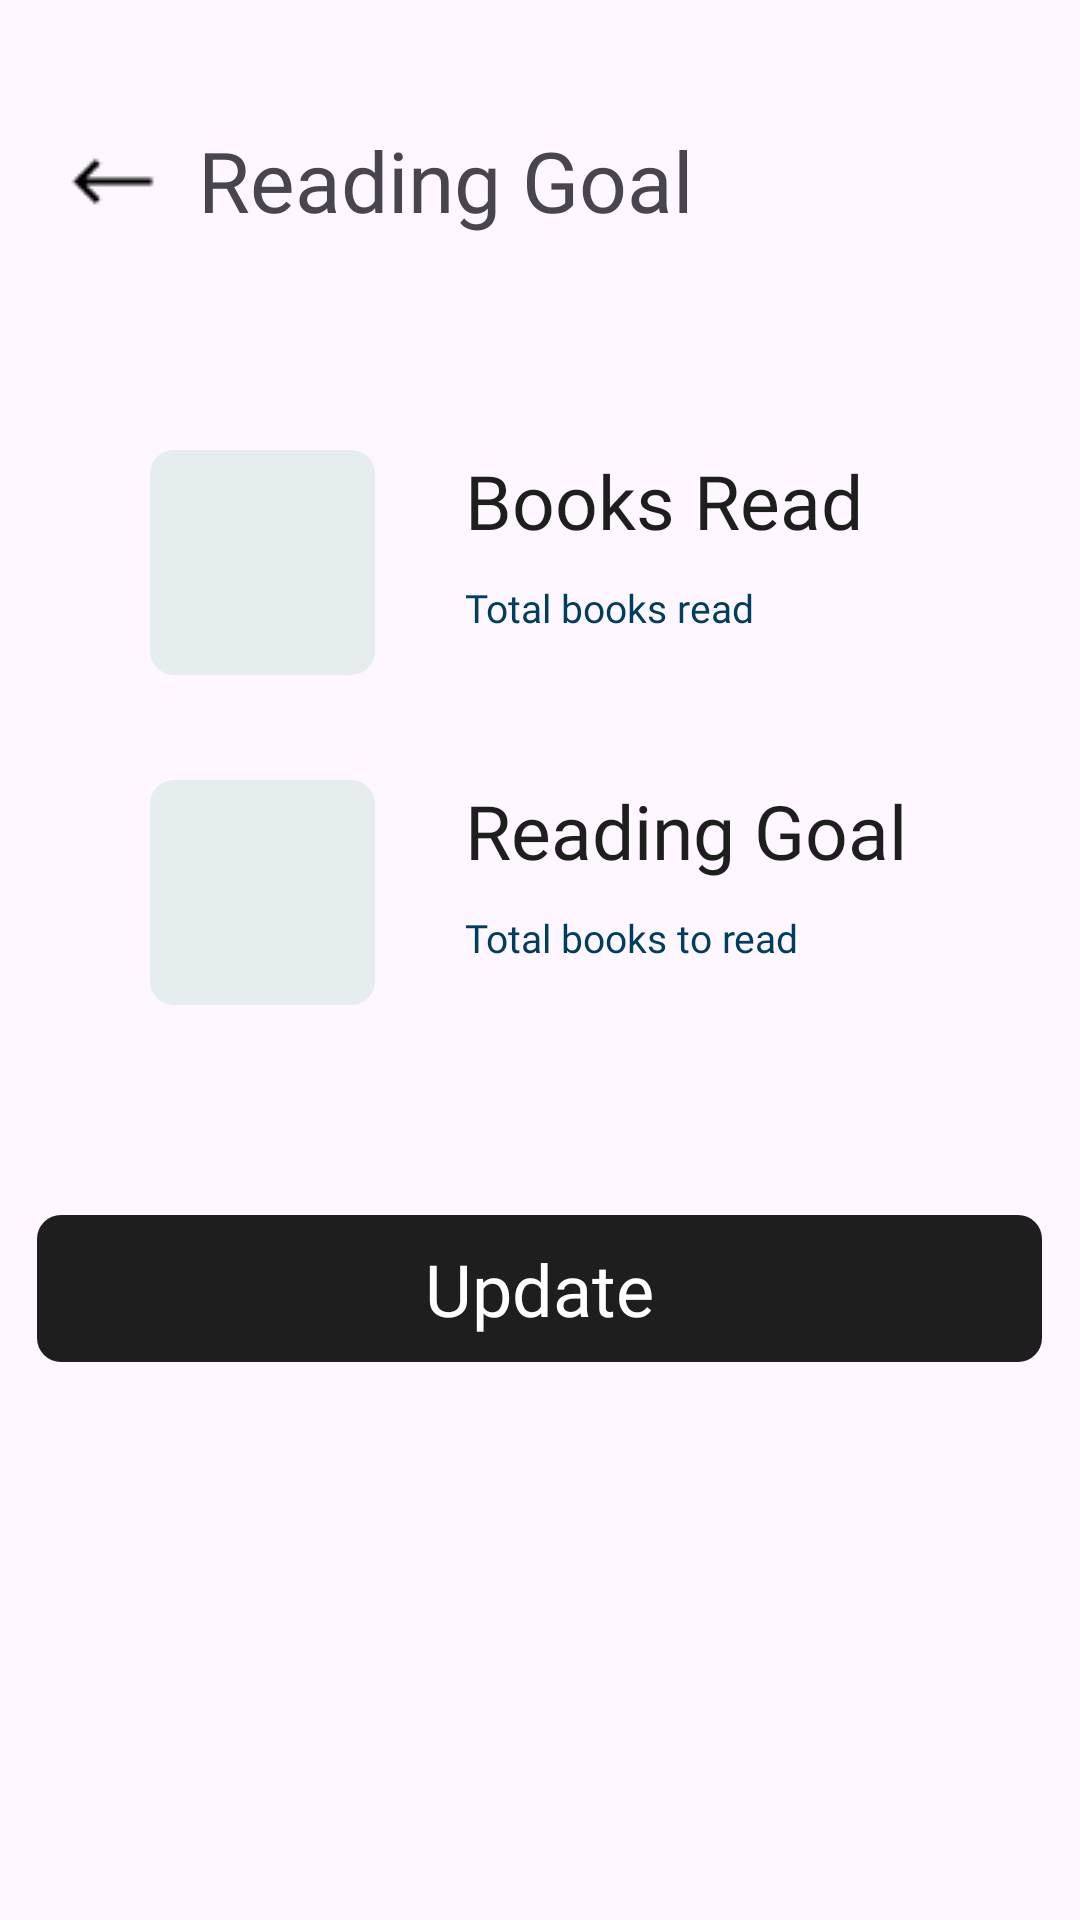

Layout XML and referenced resources for this Android screen:
<!-- AndroidManifest.xml: application theme Theme.BookworkBurrow -->
<!-- res/layout/activity_update_reading_goal.xml -->
<?xml version="1.0" encoding="utf-8"?>
<androidx.constraintlayout.widget.ConstraintLayout xmlns:android="http://schemas.android.com/apk/res/android"
    xmlns:app="http://schemas.android.com/apk/res-auto"
    android:layout_width="match_parent"
    android:layout_height="match_parent">

    <LinearLayout
        android:layout_width="match_parent"
        android:layout_height="match_parent"
        android:orientation="horizontal">

        <LinearLayout
            android:layout_width="match_parent"
            android:layout_height="match_parent"
            android:orientation="vertical">

            <Space
                android:layout_width="match_parent"
                android:layout_height="40dp" />

            <LinearLayout
                android:layout_width="wrap_content"
                android:layout_height="40dp"
                android:layout_marginStart="20dp"
                android:clickable="true"
                android:orientation="horizontal">
                <ImageView
                    android:id="@+id/goal_back_button"
                    android:layout_width="wrap_content"
                    android:layout_height="wrap_content"
                    android:layout_marginTop="3dp"
                    android:src="@drawable/arrow"/>
                <TextView
                    android:layout_width="177dp"
                    android:layout_height="match_parent"
                    android:fontFamily="@font/commissioner_medium"
                    android:layout_marginStart="5dp"
                    android:gravity="center"
                    android:text="Reading Goal"
                    android:textSize="28sp" />
            </LinearLayout>

            <Space
                android:layout_width="match_parent"
                android:layout_height="70dp" />

            <LinearLayout
                android:layout_width="match_parent"
                android:layout_height="75dp"
                android:orientation="horizontal">

                <Space
                    android:layout_width="50dp"
                    android:layout_height="match_parent" />

                <EditText
                    android:id="@+id/TotalBooksReadInput"
                    android:layout_width="75dp"
                    android:layout_height="match_parent"
                    android:background="@drawable/edittext_background"
                    android:fontFamily="@font/commissioner_bold"
                    android:gravity="center"
                    android:textColor="#003D60"
                    android:textColorHint="#003D60"
                    android:inputType="number"
                    android:textSize="24sp" />

                <Space
                    android:layout_width="30dp"
                    android:layout_height="match_parent" />

                <LinearLayout
                    android:layout_width="match_parent"
                    android:layout_height="match_parent"
                    android:orientation="vertical">

                    <TextView
                        android:layout_width="match_parent"
                        android:layout_height="wrap_content"
                        android:fontFamily="@font/commissioner_medium"
                        android:text="Books Read"
                        android:textColor="@color/black"
                        android:textColorHint="@color/black"
                        android:textSize="25sp" />

                    <Space
                        android:layout_width="match_parent"
                        android:layout_height="10dp" />

                    <TextView
                        android:layout_width="match_parent"
                        android:layout_height="wrap_content"
                        android:fontFamily="@font/commissioner_regular"
                        android:text="Total books read"
                        android:textColor="#003D60"
                        android:textColorHint="#003D60"
                        android:textSize="13sp" />
                </LinearLayout>
            </LinearLayout>

            <Space
                android:layout_width="match_parent"
                android:layout_height="35dp" />

            <LinearLayout
                android:layout_width="match_parent"
                android:layout_height="75dp"
                android:orientation="horizontal">

                <Space
                    android:layout_width="50dp"
                    android:layout_height="match_parent" />

                <EditText
                    android:id="@+id/TotalBooksToReadInput"
                    android:layout_width="75dp"
                    android:layout_height="match_parent"
                    android:background="@drawable/edittext_background"
                    android:fontFamily="@font/commissioner_bold"
                    android:gravity="center"
                    android:textColor="#003D60"
                    android:inputType="number"
                    android:textColorHint="#003D60"
                    android:textSize="24sp" />

                <Space
                    android:layout_width="30dp"
                    android:layout_height="match_parent" />

                <LinearLayout
                    android:layout_width="match_parent"
                    android:layout_height="match_parent"
                    android:orientation="vertical">

                    <TextView
                        android:layout_width="match_parent"
                        android:layout_height="wrap_content"
                        android:fontFamily="@font/commissioner_medium"
                        android:text="Reading Goal"
                        android:textColor="@color/black"
                        android:textColorHint="@color/black"
                        android:textSize="25sp" />

                    <Space
                        android:layout_width="match_parent"
                        android:layout_height="10dp" />

                    <TextView
                        android:layout_width="match_parent"
                        android:layout_height="wrap_content"
                        android:fontFamily="@font/commissioner_regular"
                        android:text="Total books to read"
                        android:textColor="#003D60"
                        android:textColorHint="#003D60"
                        android:textSize="13sp" />
                </LinearLayout>
            </LinearLayout>

            <Space
                android:layout_width="match_parent"
                android:layout_height="70dp" />

            <TextView
                android:id="@+id/UpdateButton"
                android:layout_width="335dp"
                android:layout_height="49dp"
                android:layout_gravity="center_horizontal"
                android:background="@drawable/edittext_background"
                android:backgroundTint="@color/black"
                android:clickable="true"
                android:fontFamily="@font/commissioner_semi_bold"
                android:gravity="center"
                android:text="Update"
                android:textColor="@color/white"
                android:textSize="24sp" />
        </LinearLayout>
    </LinearLayout>
</androidx.constraintlayout.widget.ConstraintLayout>
<!-- resources referenced by this layout -->
<resources>
  <color name="black">#1E1E1E</color>
  <color name="white">#FFFFFFFF</color>
  <!-- drawable arrow: png bitmap (drawable, 316 bytes) -->
  <!-- drawable edittext_background (drawable) -->
  <?xml version="1.0" encoding="utf-8"?>
  <shape xmlns:android="http://schemas.android.com/apk/res/android">
      <solid android:color="#E6EDEF"/> 
      <corners android:radius="8dp"/>
  </shape>
  <style name="Theme.BookworkBurrow" parent="Theme.MaterialComponents.DayNight.DarkActionBar">
          <item name="windowActionBar">false</item>
          <item name="windowNoTitle">true</item>
      </style>
</resources>
